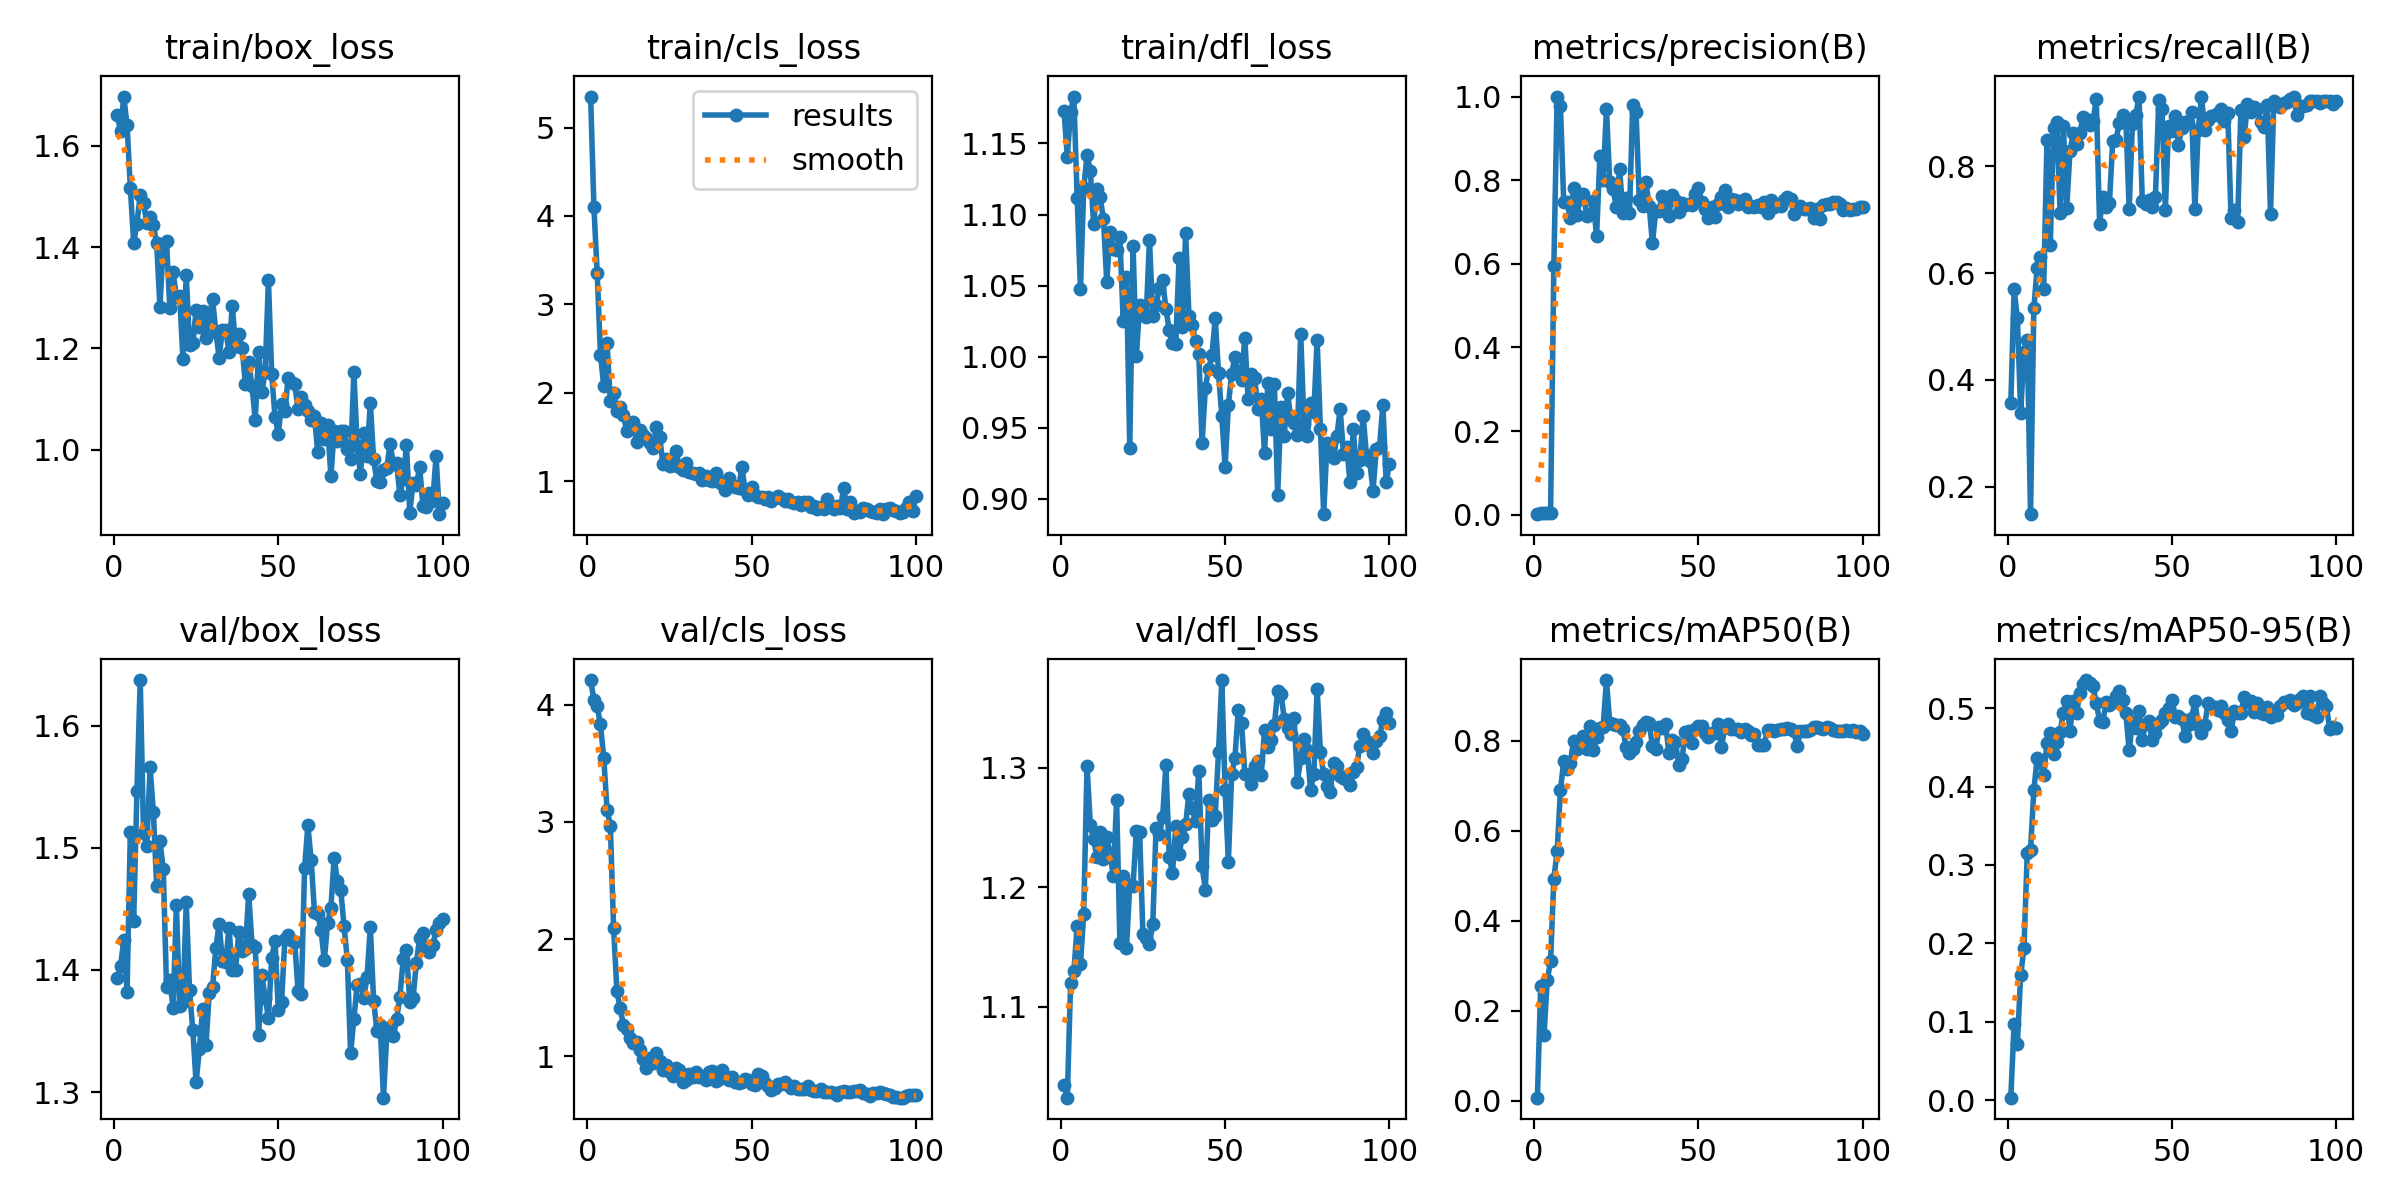

Data behind this chart, as committed beside it:
epoch, time, train/box_loss, train/cls_loss, train/dfl_loss, metrics/precision(B), metrics/recall(B), metrics/mAP50(B), metrics/mAP50-95(B), val/box_loss, val/cls_loss, val/dfl_loss, lr/pg0, lr/pg1, lr/pg2
1, 7.693, 1.661, 5.35, 1.173, 0.00108, 0.3559, 0.0069, 0.00309, 1.393, 4.209, 1.035, 0.00013, 0.00013, 0.00013
2, 15.14, 1.629, 4.102, 1.14, 0.00329, 0.5693, 0.2559, 0.09748, 1.403, 4.04, 1.024, 0.0002673, 0.0002673, 0.0002673
3, 22.56, 1.697, 3.359, 1.172, 0.00283, 0.5151, 0.1471, 0.07212, 1.424, 3.985, 1.12, 0.0004019, 0.0004019, 0.0004019
4, 29.98, 1.64, 2.429, 1.183, 0.00311, 0.3387, 0.2681, 0.1597, 1.382, 3.832, 1.13, 0.0005337, 0.0005337, 0.0005337
5, 37.39, 1.517, 2.079, 1.111, 0.00366, 0.4527, 0.3107, 0.1935, 1.513, 3.543, 1.167, 0.0006627, 0.0006627, 0.0006627
6, 44.81, 1.409, 2.562, 1.048, 0.5954, 0.4745, 0.4939, 0.3154, 1.44, 3.105, 1.136, 0.0007889, 0.0007889, 0.0007889
7, 52.23, 1.447, 1.905, 1.118, 1, 0.1482, 0.5541, 0.3197, 1.547, 2.966, 1.178, 0.0009124, 0.0009124, 0.0009124
8, 59.67, 1.503, 2.004, 1.142, 0.9765, 0.5337, 0.6895, 0.3952, 1.637, 2.091, 1.302, 0.0009307, 0.0009307, 0.0009307
9, 67.1, 1.487, 1.799, 1.131, 0.748, 0.6094, 0.7548, 0.4359, 1.512, 1.558, 1.252, 0.0009208, 0.0009208, 0.0009208
10, 74.56, 1.448, 1.841, 1.094, 0.7483, 0.6304, 0.7377, 0.4297, 1.502, 1.41, 1.24, 0.0009109, 0.0009109, 0.0009109
11, 81.99, 1.459, 1.748, 1.118, 0.7084, 0.5709, 0.7513, 0.4149, 1.566, 1.265, 1.225, 0.000901, 0.000901, 0.000901
12, 89.43, 1.443, 1.568, 1.112, 0.7815, 0.8492, 0.7996, 0.4552, 1.529, 1.236, 1.246, 0.0008911, 0.0008911, 0.0008911
13, 96.85, 1.407, 1.605, 1.097, 0.716, 0.652, 0.7825, 0.4683, 1.469, 1.153, 1.224, 0.0008812, 0.0008812, 0.0008812
14, 104.3, 1.281, 1.673, 1.052, 0.756, 0.8712, 0.7993, 0.4416, 1.505, 1.118, 1.242, 0.0008713, 0.0008713, 0.0008713
15, 111.7, 1.405, 1.446, 1.088, 0.7678, 0.8824, 0.8111, 0.4573, 1.483, 1.123, 1.228, 0.0008614, 0.0008614, 0.0008614
16, 119.2, 1.412, 1.579, 1.075, 0.7147, 0.7129, 0.7815, 0.4697, 1.386, 1.056, 1.21, 0.0008515, 0.0008515, 0.0008515
17, 126.6, 1.279, 1.522, 1.075, 0.7189, 0.8756, 0.8321, 0.4943, 1.391, 0.9744, 1.273, 0.0008416, 0.0008416, 0.0008416
18, 134.1, 1.351, 1.487, 1.084, 0.7492, 0.7221, 0.7789, 0.5086, 1.369, 0.9014, 1.153, 0.0008317, 0.0008317, 0.0008317
19, 141.5, 1.302, 1.438, 1.025, 0.6661, 0.8284, 0.8075, 0.4715, 1.453, 0.9889, 1.209, 0.0008218, 0.0008218, 0.0008218
20, 149, 1.304, 1.38, 1.056, 0.8568, 0.8625, 0.8288, 0.5088, 1.371, 0.9446, 1.149, 0.0008119, 0.0008119, 0.0008119
21, 156.4, 1.179, 1.615, 0.936, 0.801, 0.8418, 0.8309, 0.4932, 1.373, 1.028, 1.202, 0.000802, 0.000802, 0.000802
22, 163.9, 1.345, 1.504, 1.078, 0.9702, 0.8628, 0.9349, 0.5195, 1.455, 0.9636, 1.201, 0.0007921, 0.0007921, 0.0007921
23, 171.3, 1.207, 1.196, 1, 0.7951, 0.8922, 0.8402, 0.5307, 1.383, 0.8818, 1.247, 0.0007822, 0.0007822, 0.0007822
24, 178.8, 1.21, 1.25, 1.036, 0.7787, 0.8887, 0.8374, 0.5359, 1.351, 0.931, 1.246, 0.0007723, 0.0007723, 0.0007723
25, 186.2, 1.275, 1.171, 1.031, 0.737, 0.8773, 0.8347, 0.5321, 1.308, 0.8661, 1.161, 0.0007624, 0.0007624, 0.0007624
26, 193.7, 1.243, 1.191, 1.028, 0.8273, 0.8848, 0.836, 0.5283, 1.335, 0.8348, 1.158, 0.0007525, 0.0007525, 0.0007525
27, 201.1, 1.273, 1.348, 1.082, 0.7224, 0.9263, 0.8261, 0.5068, 1.368, 0.9013, 1.153, 0.0007426, 0.0007426, 0.0007426
28, 208.6, 1.22, 1.162, 1.028, 0.7576, 0.6927, 0.7853, 0.4837, 1.338, 0.8806, 1.169, 0.0007327, 0.0007327, 0.0007327
29, 216, 1.263, 1.124, 1.036, 0.7211, 0.7431, 0.7739, 0.4828, 1.381, 0.7849, 1.249, 0.0007228, 0.0007228, 0.0007228
30, 223.5, 1.298, 1.206, 1.048, 0.9796, 0.724, 0.7815, 0.5078, 1.386, 0.8, 1.245, 0.0007129, 0.0007129, 0.0007129
31, 230.9, 1.233, 1.112, 1.054, 0.9632, 0.7314, 0.797, 0.5038, 1.418, 0.851, 1.259, 0.000703, 0.000703, 0.000703
32, 238.3, 1.182, 1.094, 1.034, 0.7518, 0.8477, 0.8226, 0.5083, 1.438, 0.829, 1.303, 0.0006931, 0.0006931, 0.0006931
33, 245.8, 1.236, 1.079, 1.019, 0.7385, 0.8501, 0.8354, 0.5152, 1.407, 0.869, 1.226, 0.0006832, 0.0006832, 0.0006832
34, 253.2, 1.237, 1.098, 1.01, 0.7948, 0.8806, 0.8413, 0.5213, 1.406, 0.8275, 1.212, 0.0006733, 0.0006733, 0.0006733
35, 260.7, 1.193, 1.013, 1.009, 0.7387, 0.896, 0.8386, 0.5107, 1.435, 0.8279, 1.251, 0.0006634, 0.0006634, 0.0006634
36, 268.1, 1.284, 1.064, 1.069, 0.649, 0.8856, 0.7885, 0.4935, 1.4, 0.7963, 1.228, 0.0006535, 0.0006535, 0.0006535
37, 275.6, 1.206, 1.019, 1.021, 0.7274, 0.7206, 0.7811, 0.4461, 1.4, 0.8687, 1.242, 0.0006436, 0.0006436, 0.0006436
38, 283.1, 1.229, 1.01, 1.087, 0.727, 0.8798, 0.8296, 0.4826, 1.431, 0.8773, 1.253, 0.0006337, 0.0006337, 0.0006337
39, 290.5, 1.201, 1.101, 1.029, 0.7629, 0.8968, 0.8293, 0.4744, 1.415, 0.794, 1.278, 0.0006238, 0.0006238, 0.0006238
40, 298, 1.129, 0.9979, 1.022, 0.7557, 0.9295, 0.8378, 0.4966, 1.417, 0.8104, 1.266, 0.0006139, 0.0006139, 0.0006139
41, 305.5, 1.173, 0.9715, 1.011, 0.7152, 0.7359, 0.7724, 0.4594, 1.462, 0.8837, 1.256, 0.000604, 0.000604, 0.000604
42, 313, 1.125, 0.8993, 1.002, 0.7653, 0.7301, 0.8007, 0.4797, 1.42, 0.8299, 1.298, 0.0005941, 0.0005941, 0.0005941
43, 320.4, 1.059, 1.04, 0.9394, 0.7534, 0.7377, 0.7978, 0.4843, 1.419, 0.7966, 1.218, 0.0005842, 0.0005842, 0.0005842
44, 327.9, 1.193, 0.9568, 0.978, 0.7229, 0.7246, 0.746, 0.4598, 1.347, 0.8275, 1.198, 0.0005743, 0.0005743, 0.0005743
45, 335.3, 1.114, 0.9403, 0.9917, 0.7452, 0.7427, 0.7591, 0.4686, 1.396, 0.7803, 1.273, 0.0005644, 0.0005644, 0.0005644
46, 342.8, 1.153, 0.9206, 1.001, 0.7413, 0.9239, 0.8202, 0.4807, 1.377, 0.778, 1.257, 0.0005545, 0.0005545, 0.0005545
47, 350.2, 1.334, 1.16, 1.027, 0.7441, 0.9068, 0.8214, 0.485, 1.361, 0.7783, 1.26, 0.0005446, 0.0005446, 0.0005446
48, 357.7, 1.149, 0.9066, 0.9884, 0.7402, 0.7173, 0.796, 0.4939, 1.41, 0.8059, 1.313, 0.0005347, 0.0005347, 0.0005347
49, 365.1, 1.065, 0.8512, 0.9585, 0.7658, 0.8756, 0.8263, 0.5008, 1.424, 0.8009, 1.374, 0.0005248, 0.0005248, 0.0005248
50, 372.6, 1.032, 0.9352, 0.9224, 0.7807, 0.866, 0.8319, 0.5101, 1.367, 0.7679, 1.282, 0.0005149, 0.0005149, 0.0005149
51, 380, 1.09, 0.8459, 0.9659, 0.7472, 0.8943, 0.8318, 0.4888, 1.374, 0.7595, 1.222, 0.000505, 0.000505, 0.000505
52, 387.5, 1.076, 0.8285, 0.9881, 0.7318, 0.8404, 0.8184, 0.4895, 1.425, 0.8525, 1.295, 0.0004951, 0.0004951, 0.0004951
53, 395, 1.142, 0.8252, 1, 0.7087, 0.871, 0.809, 0.4857, 1.429, 0.832, 1.308, 0.0004852, 0.0004852, 0.0004852
54, 402.5, 1.133, 0.8029, 0.9901, 0.7367, 0.8829, 0.8179, 0.4651, 1.424, 0.7712, 1.349, 0.0004753, 0.0004753, 0.0004753
55, 409.9, 1.13, 0.8263, 0.9837, 0.712, 0.8809, 0.8166, 0.4786, 1.423, 0.7459, 1.338, 0.0004654, 0.0004654, 0.0004654
56, 417.4, 1.08, 0.777, 1.013, 0.7441, 0.9011, 0.8372, 0.4876, 1.383, 0.7117, 1.295, 0.0004555, 0.0004555, 0.0004555
57, 424.9, 1.105, 0.8115, 0.9702, 0.7609, 0.719, 0.7852, 0.5089, 1.38, 0.7287, 1.294, 0.0004456, 0.0004456, 0.0004456
58, 432.3, 1.088, 0.8301, 0.9876, 0.7773, 0.8676, 0.8307, 0.4788, 1.483, 0.7623, 1.286, 0.0004357, 0.0004357, 0.0004357
59, 439.8, 1.077, 0.8136, 0.9852, 0.7367, 0.9306, 0.8376, 0.4684, 1.518, 0.7635, 1.301, 0.0004258, 0.0004258, 0.0004258
60, 447.2, 1.059, 0.7783, 0.963, 0.7538, 0.868, 0.8259, 0.4791, 1.49, 0.785, 1.306, 0.0004159, 0.0004159, 0.0004159
... 40 more rows
